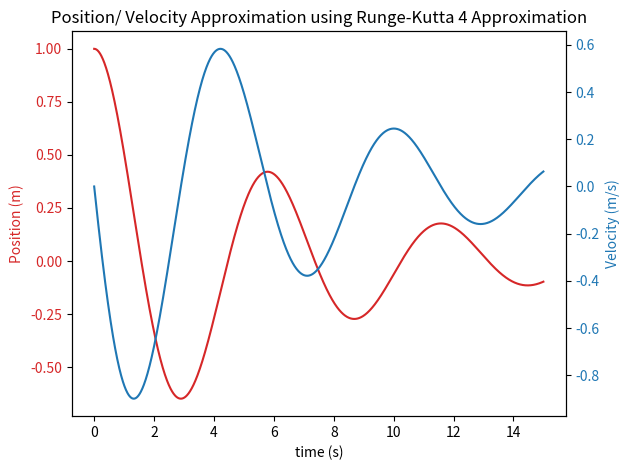

Reproduce this figure in Python.
import numpy as np
import matplotlib.pyplot as plt
'''
y_x+1 = y_x + h * f(t_x, y_x)
'''
def euler(initial_v, initial_y, step, end):

    curr_y = initial_y
    positions = [curr_y]
    times = np.arange(0, end + step, step)
    velocities = [initial_v]
    for index in range(len(times)):
        velocities.append(velocities[index] + acc(velocities[index], positions[index]) * step)
        positions.append(positions[index] + velo(velocities[index]) * step)

    make_plot(times, positions[:-1], velocities[:-1], "Position/ Velocity Approximation using Euler's Method")
    return times, positions, velocities

'''
ODE representing the change in velocity of a 2nd order ODE system
dv/dt = -(cv +  kx) / m 
'''
def acc(v, x):
    m = 10  # mass
    k = 12  # spring constant
    c = 3  # damping
    return -(c*v + k*x) / m


'''
ODE representing the change in position of a 2nd order ODE system
dy/dt = v
'''
def velo(v):
    return v

'''
Produces the plot with two y axis. Convenient for plotting without duplicating data
'''
def make_plot(time, position, velocity, title):
    fig, ax1 = plt.subplots()

    color = 'tab:red'
    ax1.set_xlabel('time (s)')
    ax1.set_ylabel('Position (m)', color=color)
    ax1.plot(time, position, label="Position", color=color)
    ax1.tick_params(axis='y', labelcolor=color)

    ax2 = ax1.twinx()  # instantiate a second axes that shares the same x-axis

    color = 'tab:blue'
    ax2.set_ylabel('Velocity (m/s)', color=color)  # we already handled the x-label with ax1
    ax2.plot(time, velocity, label="Velocity", color=color)
    ax2.tick_params(axis='y', labelcolor=color)

    ax1.set_title(title)
    fig.tight_layout()  # otherwise the right y-label is slightly clipped
    plt.show()


'''
Runge-Kutta Method is a better version basically of Euler's Method.
 t takes four different approximations at each step, then makes the next step an average of the four approximations.

'''
def runge_kutta(initial_v, initial_y, step, end):
    positions = [initial_y]
    times = np.arange(0, end + step, step)
    velocities = [initial_v]
    '''
    Naming Scheme: 
    vel_1 -> velocity approximation 1
    pos_1 -> position approximation 1
    '''
    for index in range(len(times)):  # hasn't hit the ground yet

        pos_1 = velo(velocities[index])
        vel_1 = acc(velocities[index], positions[index])

        pos_2 = velo(velocities[index] + 0.5 * step * vel_1)
        vel_2 = acc(velocities[index] + 0.5 * step * vel_1, positions[index] + 0.5 * step * pos_1)

        pos_3 = velo(velocities[index] + 0.5 * step * vel_2)
        vel_3 = acc(velocities[index] + 0.5 * step * vel_2, positions[index] + 0.5 * step * pos_2)

        pos_4 = velo(velocities[index] + step * vel_3)
        vel_4 = acc(velocities[index] + step * vel_3, positions[index] + 0.5 * step * pos_3)

        velocities.append(velocities[index] + (vel_1 + 2*vel_2 + 2*vel_3 + vel_4) * step / 6)
        positions.append(positions[index] + (pos_1 + 2*pos_2 + 2*pos_3 + pos_4) * step / 6)

    make_plot(times, positions[:-1], velocities[:-1], "Position/ Velocity Approximation using Runge-Kutta 4 Approximation")
    return times, positions, velocities


runge_kutta(0, 1, .01, 15)
